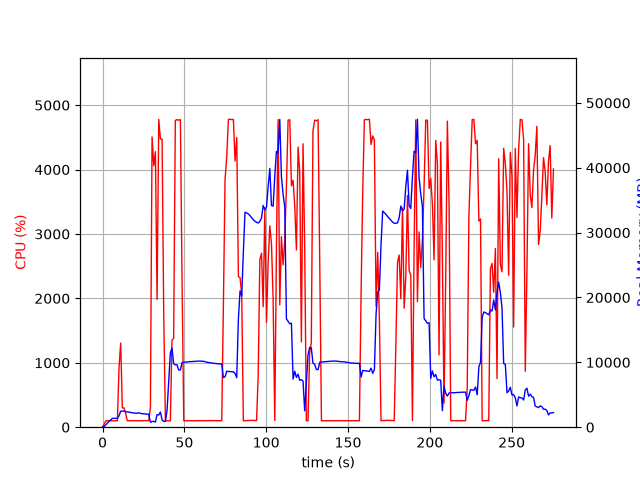

The file beside this chart, header and first rows:
elapsed_time, nproc, cpu, mem_real, mem_virtual
3.8623809814453125e-05, 1, 0.0, 7.855, 3185
1.006, 1, 51.7, 109.5, 774.8
2.013, 1, 100.3, 377.4, 1895
3.02, 1, 99.3, 633.4, 3181
4.027, 1, 99.3, 915.4, 3181
5.035, 1, 101.3, 1145, 5741
6.043, 1, 100.2, 1369, 5229
7.05, 1, 99.2, 1369, 5229
8.059, 1, 100.2, 1369, 5229
9.068, 1, 100.1, 1369, 5229
10.08, 1, 927.2, 1788, 9479
11.09, 1, 1306, 2465, 10214
12.09, 1, 298.8, 2493, 10214
13.1, 1, 300.6, 2499, 10214
14.11, 1, 216.5, 2394, 10254
15.12, 1, 101.1, 2371, 10254
16.13, 1, 102.0, 2324, 10254
17.14, 1, 102.1, 2279, 10254
18.15, 1, 102.1, 2227, 10254
19.15, 1, 100.1, 2203, 10254
20.16, 1, 101.9, 2152, 10254
21.17, 1, 100.1, 2149, 10254
22.18, 1, 102.0, 2217, 10350
23.19, 1, 101.0, 2136, 10350
24.2, 1, 99.1, 2073, 10350
25.21, 1, 102.0, 2070, 10350
26.22, 1, 101.0, 2027, 10350
27.23, 1, 101.0, 2013, 10350
28.24, 1, 101.1, 2005, 10350
29.25, 1, 309.7, 751.7, 10386
30.26, 1, 4508, 897, 10386
31.28, 1, 4061, 887.8, 10402
32.31, 1, 4278, 791.9, 10422
33.32, 1, 1982, 1936, 11028
34.34, 1, 4779, 1881, 11028
35.36, 1, 4476, 2331, 11028
36.38, 1, 4474, 1129, 11028
37.4, 1, 1718, 894.2, 12052
38.41, 1, 100.2, 882.9, 12052
39.42, 1, 100.3, 2604, 38384
40.43, 1, 100.1, 7051, 38384
41.43, 1, 99.3, 11448, 38384
42.44, 1, 1352, 12213, 38384
43.45, 1, 1381, 9779, 38384
44.47, 1, 4764, 9618, 38384
45.51, 1, 4776, 9617, 38384
46.53, 1, 4766, 8829, 38384
47.58, 1, 4776, 8826, 38384
48.62, 1, 2172, 9987, 39152
49.63, 1, 99.2, 10016, 39152
50.64, 1, 101.3, 10044, 39152
51.65, 1, 99.2, 10067, 39152
52.65, 1, 101.2, 10091, 39152
53.66, 1, 101.2, 10110, 39152
54.67, 1, 99.2, 10140, 39152
55.68, 1, 100.3, 10148, 39152
56.68, 1, 101.3, 10172, 39152
57.69, 1, 99.3, 10202, 39152
58.7, 1, 102.3, 10192, 39152
59.71, 1, 100.1, 10207, 39152
... 213 more rows
